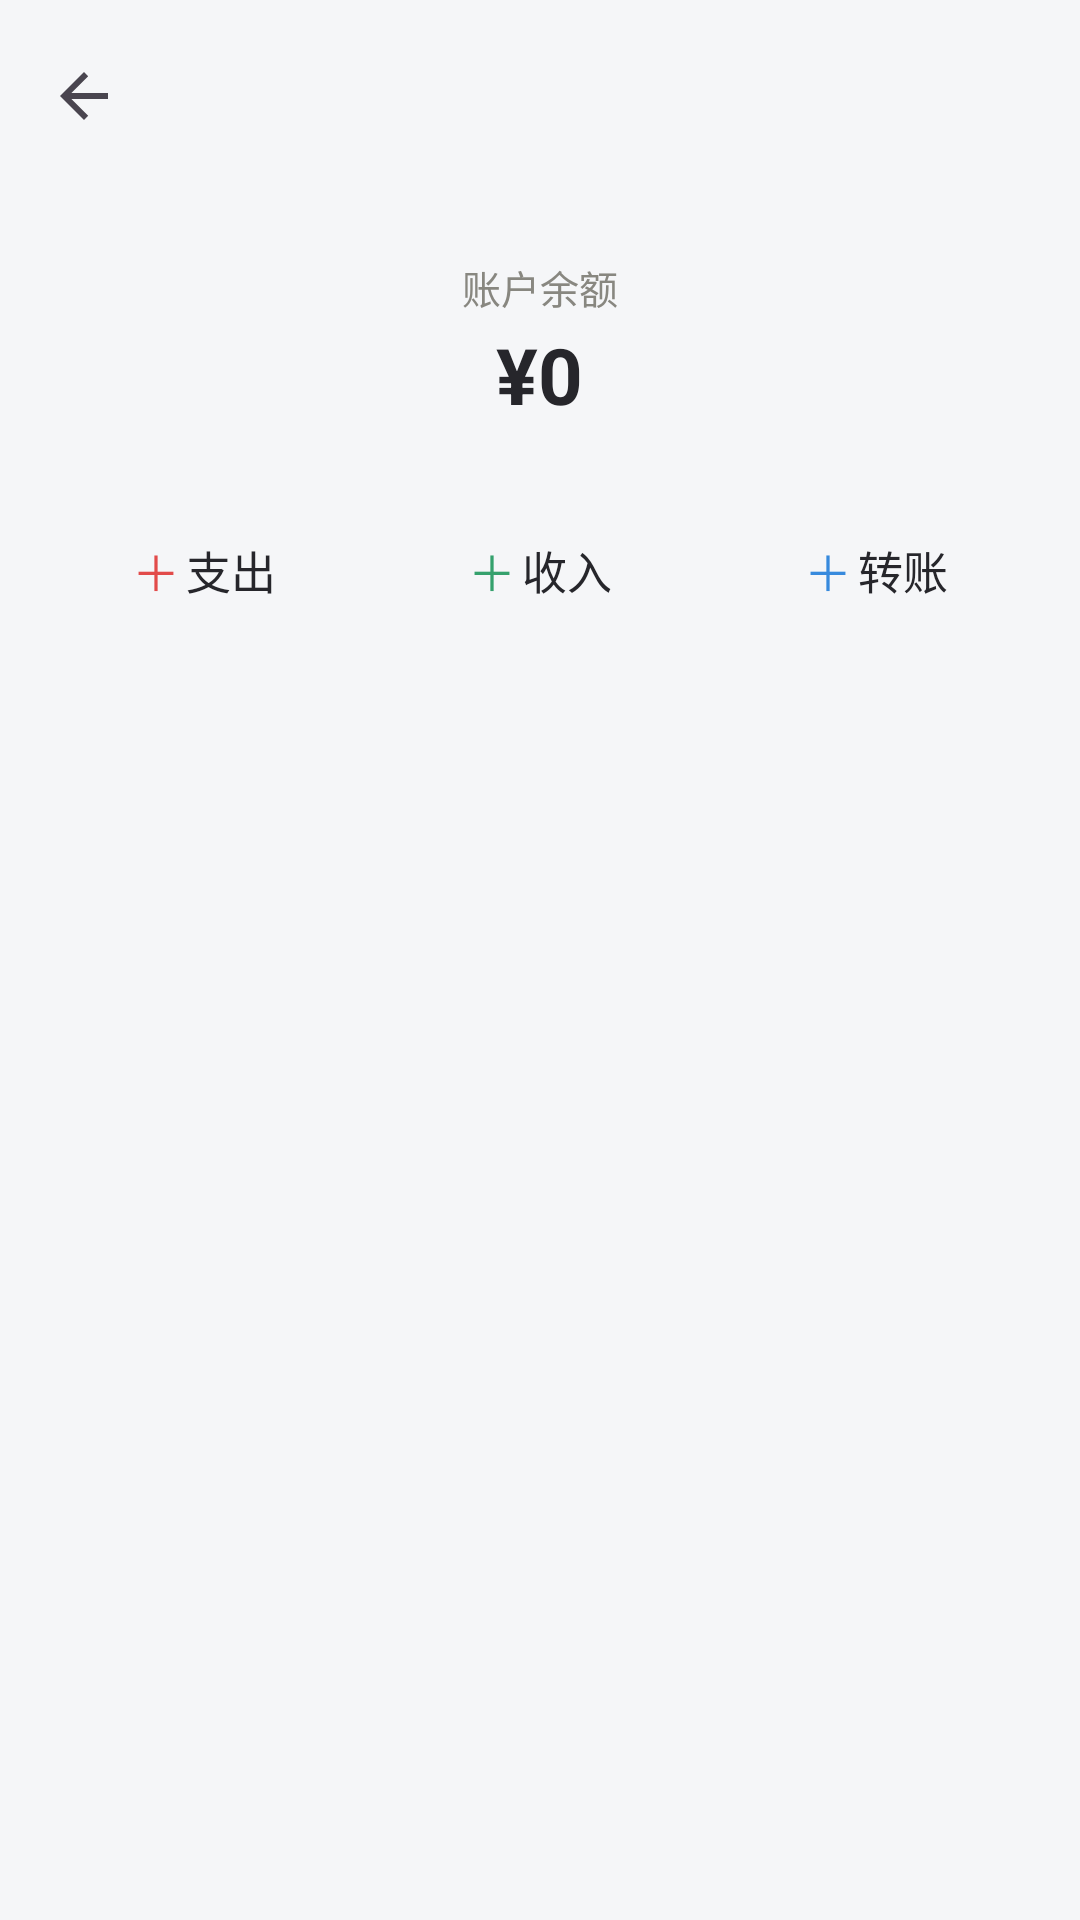

The Android layout XML behind this screen, and the referenced resources:
<!-- AndroidManifest.xml: application theme Theme.LocalJizhang -->
<!-- res/layout/activity_asset_detail.xml -->
<?xml version="1.0" encoding="utf-8"?>
<LinearLayout xmlns:android="http://schemas.android.com/apk/res/android"
    xmlns:app="http://schemas.android.com/apk/res-auto"
    android:layout_width="match_parent"
    android:layout_height="match_parent"
    android:orientation="vertical"
    android:background="@color/page_bg">

    
    <androidx.appcompat.widget.Toolbar
        android:id="@+id/toolbar"
        android:layout_width="match_parent"
        android:layout_height="?attr/actionBarSize"
        android:background="@color/page_bg"
        app:titleTextColor="@color/text_primary"
        app:navigationIcon="?attr/homeAsUpIndicator" />

    
    <LinearLayout
        android:layout_width="match_parent"
        android:layout_height="wrap_content"
        android:orientation="vertical"
        android:background="@drawable/bg_card"
        android:layout_marginHorizontal="12dp"
        android:layout_marginTop="8dp"
        android:paddingVertical="14dp"
        android:gravity="center_horizontal">

        <TextView
            android:layout_width="wrap_content"
            android:layout_height="wrap_content"
            android:text="账户余额"
            android:textSize="13sp"
            android:textColor="@color/text_secondary" />

        <TextView
            android:id="@+id/text_balance"
            android:layout_width="wrap_content"
            android:layout_height="wrap_content"
            android:layout_marginTop="2dp"
            android:text="¥0"
            android:textSize="26sp"
            android:textStyle="bold"
            android:textColor="@color/text_primary" />

        <TextView
            android:id="@+id/text_quota"
            android:layout_width="wrap_content"
            android:layout_height="wrap_content"
            android:textSize="12sp"
            android:textColor="@color/text_secondary"
            android:visibility="gone" />
    </LinearLayout>

    
    <LinearLayout
        android:layout_width="match_parent"
        android:layout_height="wrap_content"
        android:orientation="horizontal"
        android:background="@drawable/bg_card"
        android:layout_marginHorizontal="12dp"
        android:layout_marginTop="10dp"
        android:paddingVertical="12dp">

        <LinearLayout
            android:id="@+id/btn_quick_pay"
            android:layout_width="0dp" android:layout_height="wrap_content" android:layout_weight="1"
            android:orientation="horizontal" android:gravity="center">
            <TextView android:layout_width="wrap_content" android:layout_height="wrap_content"
                android:text="＋" android:textSize="16sp" android:textColor="@color/expense_red" />
            <TextView android:layout_width="wrap_content" android:layout_height="wrap_content"
                android:layout_marginStart="2dp" android:text="支出"
                android:textSize="15sp" android:textColor="@color/text_primary" />
        </LinearLayout>

        <LinearLayout
            android:id="@+id/btn_quick_income"
            android:layout_width="0dp" android:layout_height="wrap_content" android:layout_weight="1"
            android:orientation="horizontal" android:gravity="center">
            <TextView android:layout_width="wrap_content" android:layout_height="wrap_content"
                android:text="＋" android:textSize="16sp" android:textColor="@color/income_green" />
            <TextView android:layout_width="wrap_content" android:layout_height="wrap_content"
                android:layout_marginStart="2dp" android:text="收入"
                android:textSize="15sp" android:textColor="@color/text_primary" />
        </LinearLayout>

        <LinearLayout
            android:id="@+id/btn_quick_transfer"
            android:layout_width="0dp" android:layout_height="wrap_content" android:layout_weight="1"
            android:orientation="horizontal" android:gravity="center">
            <TextView android:layout_width="wrap_content" android:layout_height="wrap_content"
                android:text="＋" android:textSize="16sp" android:textColor="@color/transfer_blue" />
            <TextView android:layout_width="wrap_content" android:layout_height="wrap_content"
                android:layout_marginStart="2dp" android:text="转账"
                android:textSize="15sp" android:textColor="@color/text_primary" />
        </LinearLayout>
    </LinearLayout>

    <androidx.recyclerview.widget.RecyclerView
        android:id="@+id/recycler"
        android:layout_width="match_parent"
        android:layout_height="0dp"
        android:layout_weight="1"
        android:layout_marginTop="4dp"
        android:clipToPadding="false"
        android:paddingBottom="16dp" />
</LinearLayout>
<!-- resources referenced by this layout -->
<resources>
  <color name="expense_red">#E24B4A</color>
  <color name="income_green">#35A16D</color>
  <color name="page_bg">#F5F6F8</color>
  <color name="text_primary">#26262B</color>
  <color name="text_secondary">#888780</color>
  <color name="transfer_blue">#378ADD</color>
  <style name="Theme.LocalJizhang" parent="Theme.Material3.Light.NoActionBar">
          <item name="colorPrimary">@color/primary</item>
          <item name="colorOnPrimary">@color/surface</item>
          <item name="colorPrimaryContainer">@color/primary_light</item>
          <item name="android:colorBackground">@color/page_bg</item>
          <item name="android:statusBarColor">@color/page_bg</item>
          <item name="android:windowLightStatusBar">true</item>
      </style>
  <color name="primary">#185FA5</color>
  <color name="surface">#FFFFFF</color>
  <color name="primary_light">#E6F1FB</color>
</resources>
